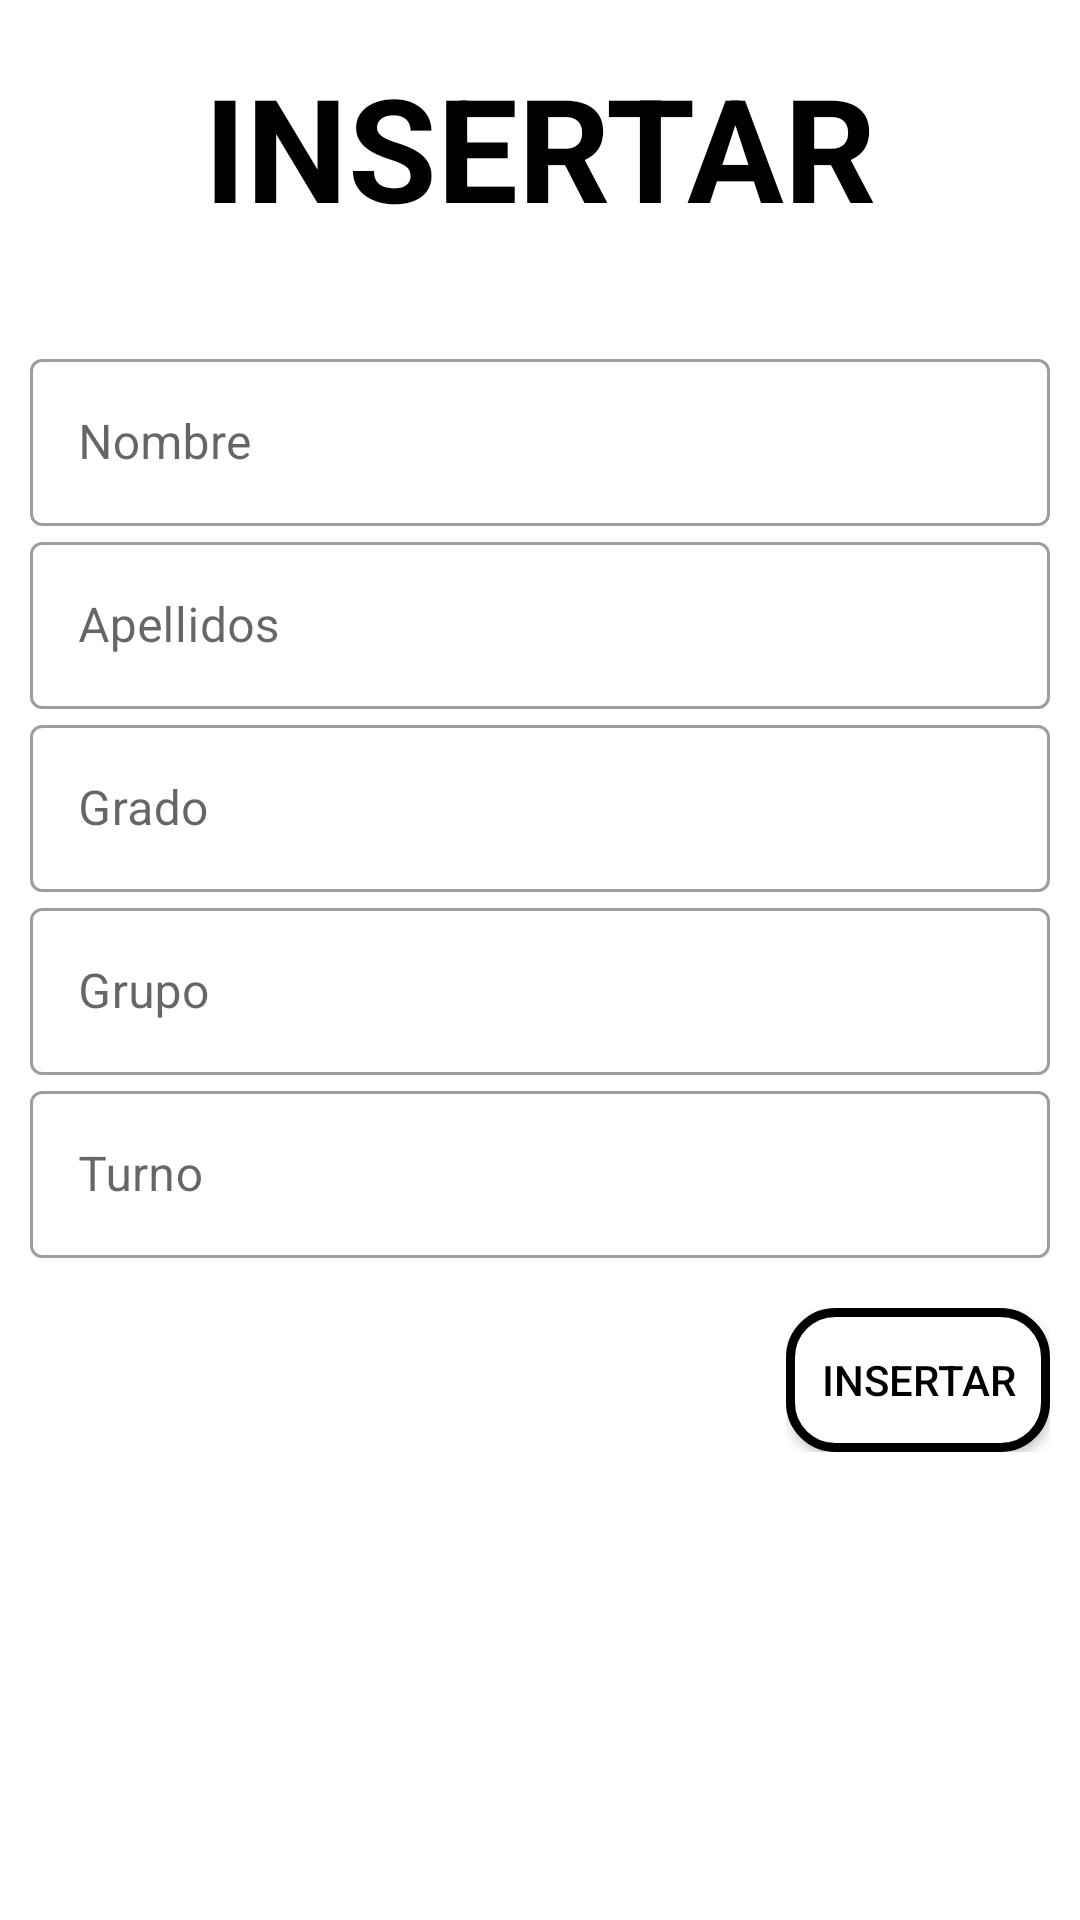

Reconstruct the res/layout file that produces this screen, plus the resources it refers to.
<!-- AndroidManifest.xml: application theme Theme.ExampleMVC_SQLite -->
<!-- res/layout/activity_insert.xml -->
<?xml version="1.0" encoding="utf-8"?>
<LinearLayout xmlns:android="http://schemas.android.com/apk/res/android"
    xmlns:app="http://schemas.android.com/apk/res-auto"
    xmlns:tools="http://schemas.android.com/tools"
    android:layout_width="match_parent"
    android:layout_height="match_parent"
    android:layout_marginTop="20dp"
    android:orientation="vertical"
    tools:context=".View.InsertActivity">

    <TextView
        android:id="@+id/textView"
        android:layout_width="match_parent"
        android:layout_height="wrap_content"
        android:layout_marginTop="50px"
        android:layout_marginBottom="50px"
        android:text="INSERTAR"
        android:textAlignment="center"
        android:textColor="@color/black"
        android:textSize="48sp"
        android:textStyle="bold" />

    <LinearLayout
        android:layout_width="match_parent"
        android:layout_height="wrap_content"
        android:layout_marginLeft="30px"
        android:layout_marginTop="50px"
        android:layout_marginRight="30px"
        android:layout_marginBottom="50px"
        android:orientation="vertical">

        <com.google.android.material.textfield.TextInputLayout
            android:id="@+id/input_nombre"
            style="@style/Widget.MaterialComponents.TextInputLayout.OutlinedBox"
            android:layout_width="match_parent"
            android:layout_height="wrap_content">

            <EditText
                android:id="@+id/ct_nombre"
                android:layout_width="match_parent"
                android:layout_height="wrap_content"
                android:layout_marginTop="20dp"
                android:layout_weight="1"
                android:ems="10"
                android:hint="Nombre"
                android:inputType="textPersonName" />

        </com.google.android.material.textfield.TextInputLayout>

        <com.google.android.material.textfield.TextInputLayout
            android:id="@+id/input_apellido"
            style="@style/Widget.MaterialComponents.TextInputLayout.OutlinedBox"
            android:layout_width="match_parent"
            android:layout_height="wrap_content">

            <EditText
                android:id="@+id/ct_apellido"
                android:layout_width="match_parent"
                android:layout_height="wrap_content"
                android:layout_marginTop="20dp"
                android:layout_weight="1"
                android:ems="10"
                android:hint="Apellidos"
                android:inputType="textPersonName" />

        </com.google.android.material.textfield.TextInputLayout>

        <com.google.android.material.textfield.TextInputLayout
            android:id="@+id/input_grado"
            style="@style/Widget.MaterialComponents.TextInputLayout.OutlinedBox"
            android:layout_width="match_parent"
            android:layout_height="wrap_content">

            <EditText
                android:id="@+id/ct_grado"
                android:layout_width="match_parent"
                android:layout_height="wrap_content"
                android:layout_marginTop="20dp"
                android:layout_weight="1"
                android:ems="10"
                android:hint="Grado"
                android:inputType="number" />

        </com.google.android.material.textfield.TextInputLayout>

        <com.google.android.material.textfield.TextInputLayout
            android:id="@+id/input_grupo"
            style="@style/Widget.MaterialComponents.TextInputLayout.OutlinedBox"
            android:layout_width="match_parent"
            android:layout_height="wrap_content">

            <EditText
                android:id="@+id/ct_grupo"
                android:layout_width="match_parent"
                android:layout_height="wrap_content"
                android:layout_marginTop="20dp"
                android:layout_weight="1"
                android:ems="10"
                android:hint="Grupo"
                android:inputType="textPersonName" />

        </com.google.android.material.textfield.TextInputLayout>

        <com.google.android.material.textfield.TextInputLayout
            android:id="@+id/input_turno"
            style="@style/Widget.MaterialComponents.TextInputLayout.OutlinedBox"
            android:layout_width="match_parent"
            android:layout_height="wrap_content">

            <EditText
                android:id="@+id/ct_turno"
                android:layout_width="match_parent"
                android:layout_height="wrap_content"
                android:layout_marginTop="20dp"
                android:layout_weight="1"
                android:ems="10"
                android:hint="Turno"
                android:inputType="textPersonName" />
        </com.google.android.material.textfield.TextInputLayout>

    </LinearLayout>

    <LinearLayout
        android:layout_width="wrap_content"
        android:layout_height="wrap_content"
        android:layout_gravity="right"
        android:layout_marginRight="30px"
        android:orientation="horizontal">

        <Button
            android:id="@+id/btn_insert_alumno"
            android:layout_width="wrap_content"
            android:layout_height="wrap_content"
            android:layout_weight="1"
            android:background="@drawable/boton_redondo"
            android:text="Insertar"
            android:textColor="@color/black" />
    </LinearLayout>

</LinearLayout>
<!-- resources referenced by this layout -->
<resources>
  <!-- drawable boton_redondo (drawable) -->
  <?xml version="1.0" encoding="utf-8"?>
  <shape xmlns:android="http://schemas.android.com/apk/res/android"
      android:shape="rectangle">
      <solid android:color="#ffffff"/>
  
      <stroke android:width="3dp"
          android:color="@color/black"/>
  
      <padding android:left="1dp"
          android:top="1dp"
          android:right="1dp"
          android:bottom="1dp"/>
  
      <corners android:radius="15dp"/>
  </shape>
  <style name="Theme.ExampleMVC_SQLite" parent="Theme.MaterialComponents.DayNight.DarkActionBar">
          
          <item name="colorPrimary">@color/purple_500</item>
          <item name="colorPrimaryVariant">@color/purple_700</item>
          <item name="colorOnPrimary">@color/white</item>
          
          <item name="colorSecondary">@color/teal_200</item>
          <item name="colorSecondaryVariant">@color/teal_700</item>
          <item name="colorOnSecondary">@color/black</item>
          
          <item name="android:statusBarColor">?attr/colorPrimaryVariant</item>
          
      </style>
  <!-- not gathered from this repository: default colours our renderer supplied (Android Studio template values) -->
  <color name="purple_500">#FF6200EE</color>
  <color name="purple_700">#FF3700B3</color>
  <color name="teal_200">#FF03DAC5</color>
  <color name="teal_700">#FF018786</color>
  <color name="black">#FF000000</color>
  <color name="white">#FFFFFFFF</color>
</resources>
